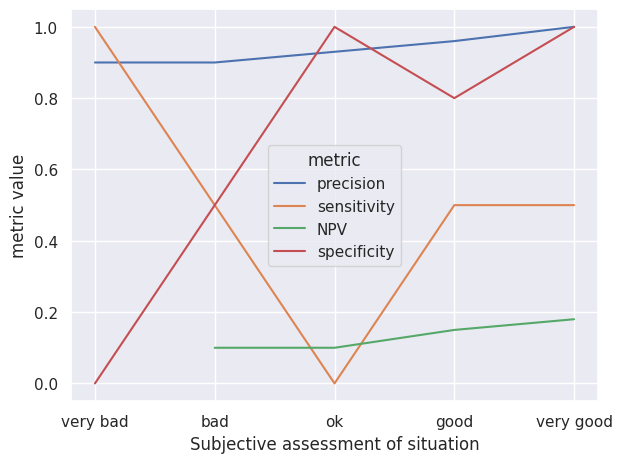

Generate this figure with matplotlib: (Note: this script raises an exception after producing the figure.)
#!/usr/bin/env python
# -*- coding: utf-8 -*-
"""
Created on Fri Feb 11 12:08:10 2022

[redacted]

Plots a lineplot with custom specified data.
"""
import pandas as pd
import numpy as np
import seaborn as sns
import matplotlib.pyplot as plt
sns.set_theme()


plot_data = {
                'goodness': [1, 2, 3, 4, 5],
                'precision': [0.9, 0.9, np.nan, 0.96, 1.0],
                'sensitivity': [1, 0.5, 0, 0.5, 0.5],
                'NPV': [np.nan, 0.1, 0.1, 0.15, 0.18],
                'specificity': [0., 0.5, 1, 0.8, 1]
    }

save_file = '/home/<user>/Masterarbeit/Images/assessment_of_extrapolation/subjective_assessment.png'


x = 'goodness'
y = ['precision', 'sensitivity', 'NPV', 'specificity']

ylabel = 'value'
huelabel = 'metric'



# Plot data

df = pd.DataFrame(plot_data)
df_wide = pd.melt(df, [x]).rename(columns={'value': ylabel, 'variable': huelabel})

sns.lineplot(data=df_wide, x=x, y=ylabel, hue=huelabel)

plt.xticks([1, 2, 3, 4, 5], ['very bad', 'bad', 'ok', 'good', 'very good'])  # Set labels
plt.xlabel('Subjective assessment of situation')
plt.ylabel('metric value')
# plt.legend(loc='lower left')


plt.tight_layout()
plt.savefig(save_file, dpi=400)

plt.show()





